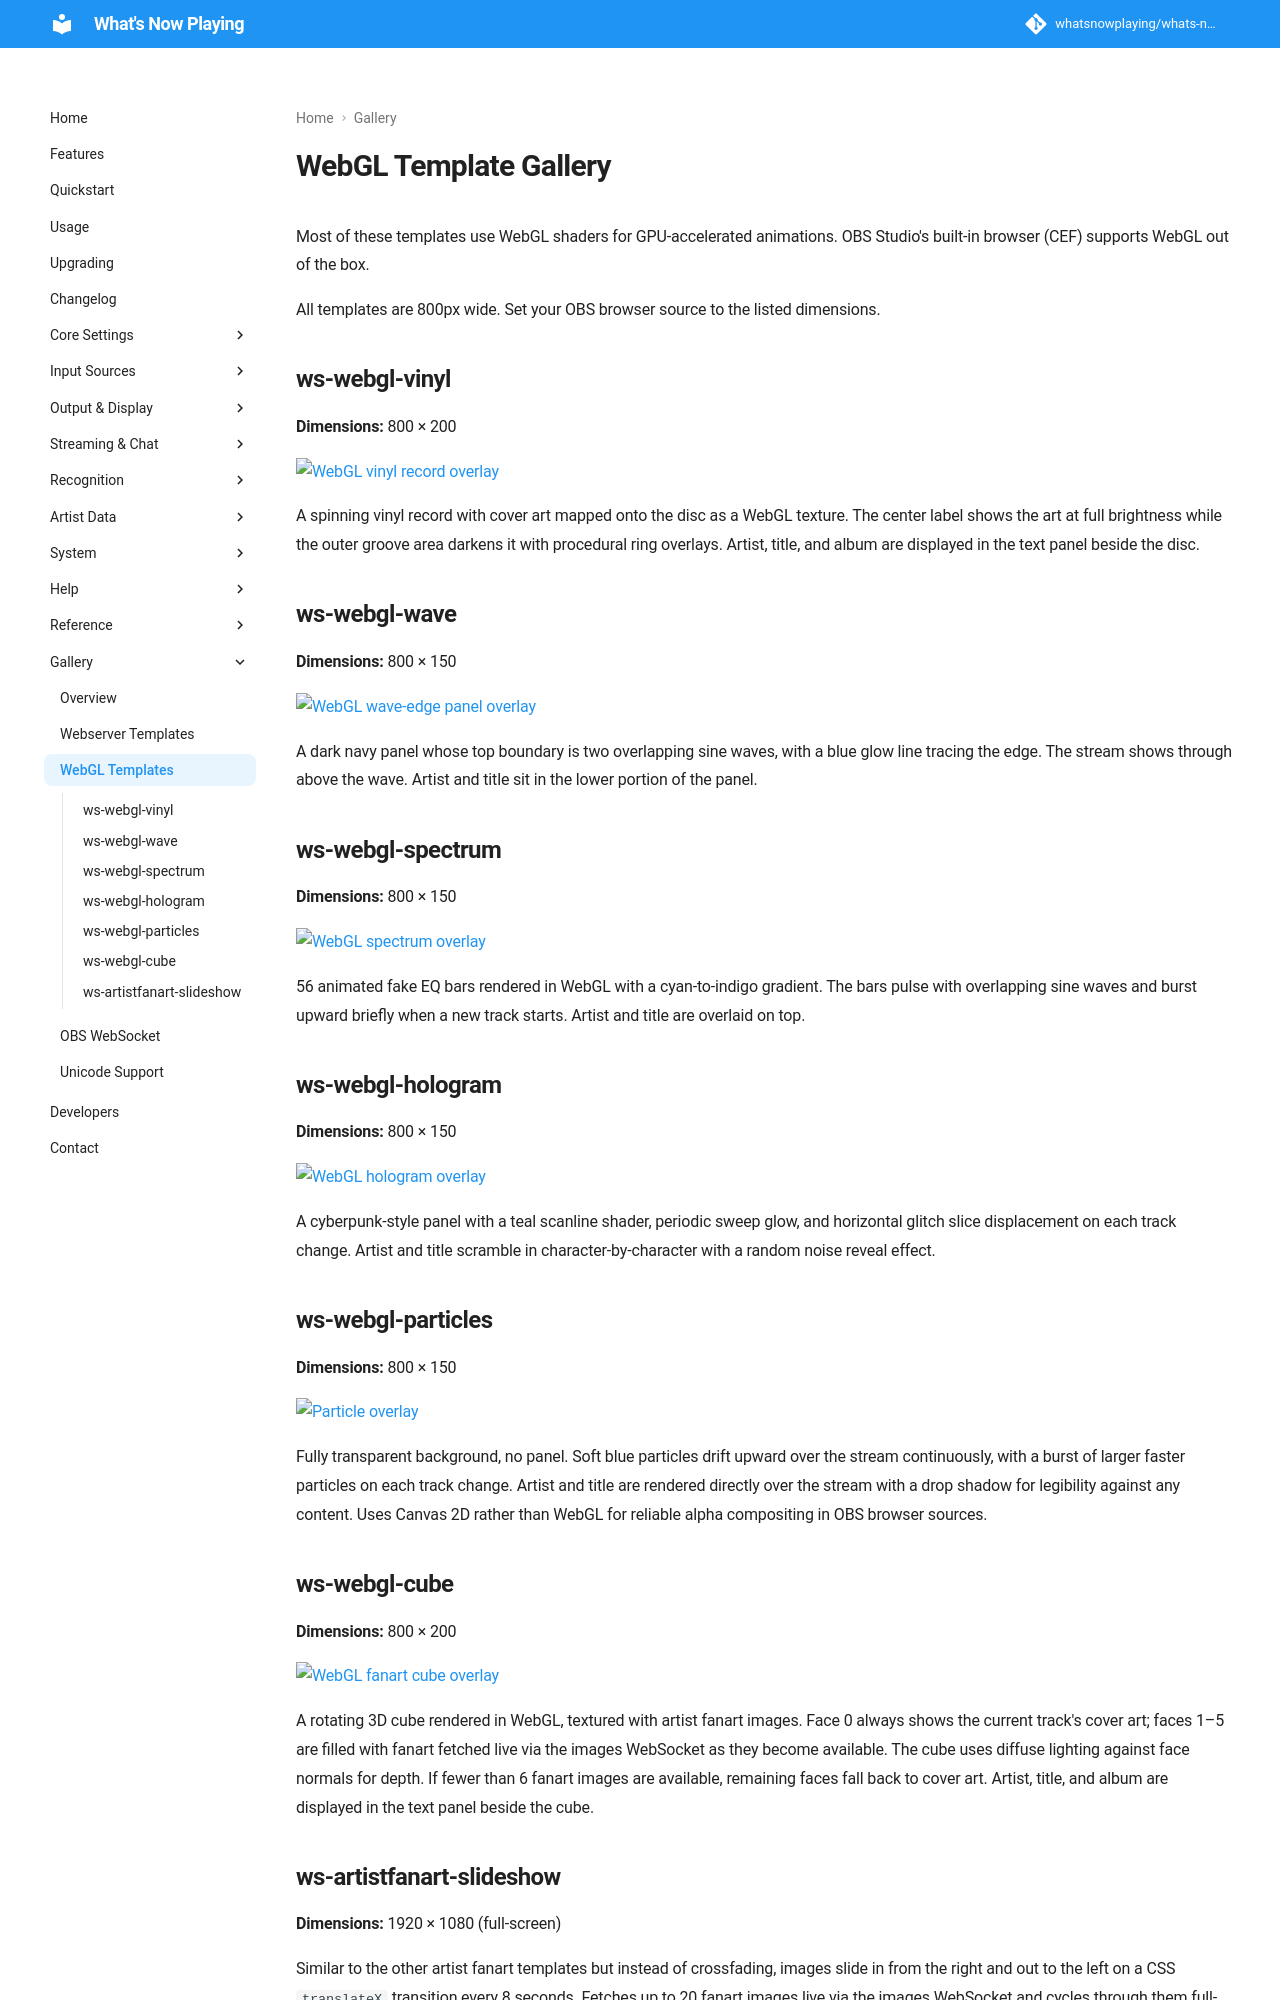

repository: whatsnowplaying/whats-now-playing · page: dev/gallery/webgl/index.html · generator: mkdocs

# WebGL Template Gallery

Most of these templates use WebGL shaders for GPU-accelerated animations. OBS Studio's
built-in browser (CEF) supports WebGL out of the box.

All templates are 800px wide. Set your OBS browser source to the listed dimensions.

## ws-webgl-vinyl

**Dimensions:** 800 × 200

[![WebGL vinyl record overlay](images/webgl-vinyl.png)](images/webgl-vinyl.png)

A spinning vinyl record with cover art mapped onto the disc as a WebGL texture. The center
label shows the art at full brightness while the outer groove area darkens it with procedural
ring overlays. Artist, title, and album are displayed in the text panel beside the disc.

## ws-webgl-wave

**Dimensions:** 800 × 150

[![WebGL wave-edge panel overlay](images/webgl-wave.png)](images/webgl-wave.png)

A dark navy panel whose top boundary is two overlapping sine waves, with a blue glow line
tracing the edge. The stream shows through above the wave. Artist and title sit in the
lower portion of the panel.

## ws-webgl-spectrum

**Dimensions:** 800 × 150

[![WebGL spectrum overlay](images/webgl-spectrum.png)](images/webgl-spectrum.png)

56 animated fake EQ bars rendered in WebGL with a cyan-to-indigo gradient. The bars pulse with
overlapping sine waves and burst upward briefly when a new track starts. Artist and title are
overlaid on top.

## ws-webgl-hologram

**Dimensions:** 800 × 150

[![WebGL hologram overlay](images/webgl-hologram.png)](images/webgl-hologram.png)

A cyberpunk-style panel with a teal scanline shader, periodic sweep glow, and horizontal glitch
slice displacement on each track change. Artist and title scramble in character-by-character with
a random noise reveal effect.

## ws-webgl-particles

**Dimensions:** 800 × 150

[![Particle overlay](images/webgl-particles.png)](images/webgl-particles.png)

Fully transparent background, no panel. Soft blue particles drift upward over the stream
continuously, with a burst of larger faster particles on each track change. Artist and title
are rendered directly over the stream with a drop shadow for legibility against any content.
Uses Canvas 2D rather than WebGL for reliable alpha compositing in OBS browser sources.

## ws-webgl-cube

**Dimensions:** 800 × 200

[![WebGL fanart cube overlay](images/webgl-cube.png)](images/webgl-cube.png)

A rotating 3D cube rendered in WebGL, textured with artist fanart images. Face 0 always shows
the current track's cover art; faces 1–5 are filled with fanart fetched live via the images
WebSocket as they become available. The cube uses diffuse lighting against face normals for
depth. If fewer than 6 fanart images are available, remaining faces fall back to cover art.
Artist, title, and album are displayed in the text panel beside the cube.
